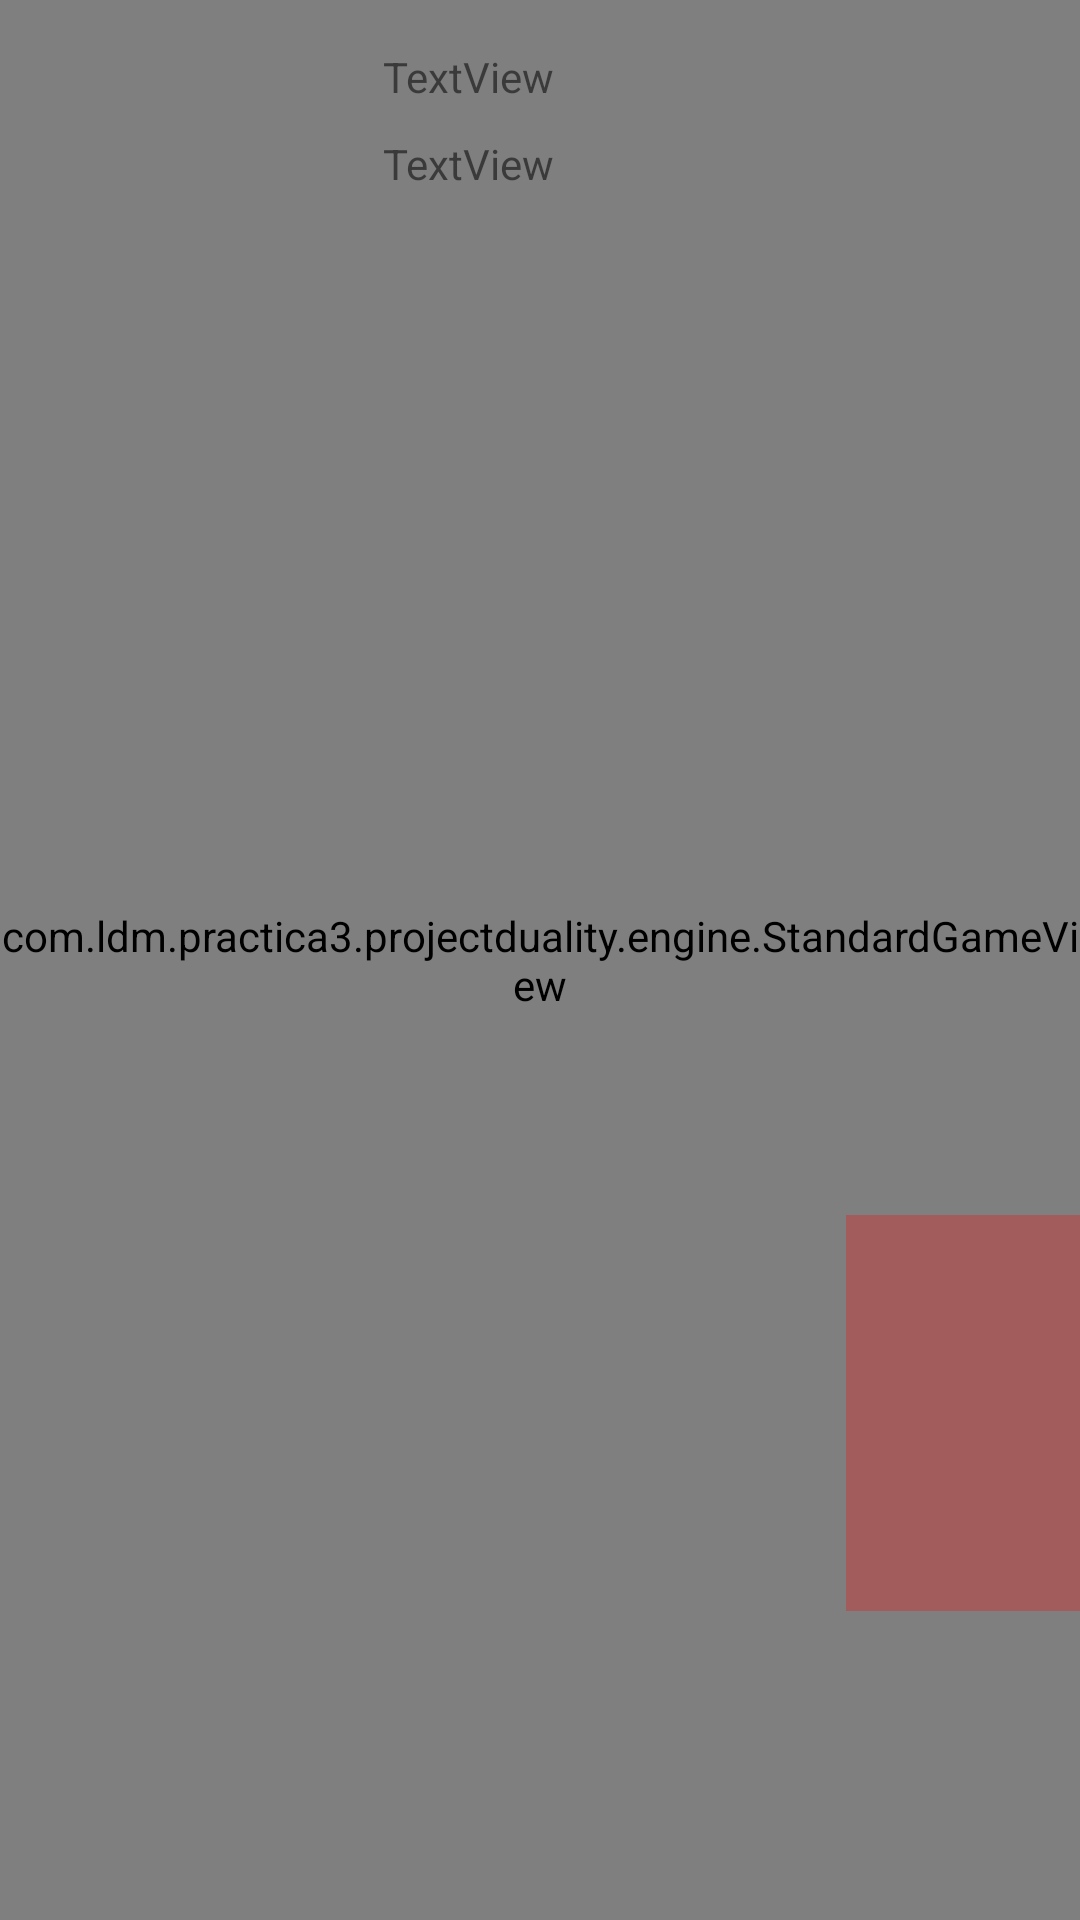

The Android layout XML behind this screen, and the referenced resources:
<!-- AndroidManifest.xml: application theme Theme.ProjectDuality -->
<!-- res/layout/fragment_game.xml -->
<?xml version="1.0" encoding="utf-8"?>
<FrameLayout xmlns:android="http://schemas.android.com/apk/res/android"
    xmlns:app="http://schemas.android.com/apk/res-auto"
    xmlns:tools="http://schemas.android.com/tools"
    android:layout_width="match_parent"
    android:layout_height="match_parent"
    android:background="@color/background"
    android:orientation="vertical"
    tools:context="com.ldm.practica3.projectduality.fragments.GameFragment">

    <com.ldm.practica3.projectduality.engine.StandardGameView
        android:id="@+id/gameView"
        android:layout_width="match_parent"
        android:layout_height="match_parent" />

    <include layout="@layout/view_joystick" />

    <androidx.constraintlayout.widget.ConstraintLayout
        android:layout_width="match_parent"
        android:layout_height="match_parent">

        <ImageButton
            android:id="@+id/btn_play_pause"
            android:layout_width="60dp"
            android:layout_height="50dp"
            android:backgroundTint="#00F41010"
            android:scaleType="fitCenter"
            android:src="@drawable/pause"
            app:layout_constraintEnd_toEndOf="parent"
            app:layout_constraintTop_toTopOf="parent"
            tools:ignore="SpeakableTextPresentCheck" />

        <TextView
            android:id="@+id/points"
            android:layout_width="105dp"
            android:layout_height="29dp"
            android:layout_marginTop="16dp"
            android:text="TextView"
            app:layout_constraintEnd_toEndOf="parent"
            app:layout_constraintStart_toStartOf="parent"
            app:layout_constraintTop_toTopOf="parent" />

        <TextView
            android:id="@+id/lives"
            android:layout_width="105dp"
            android:layout_height="29dp"
            android:text="TextView"
            app:layout_constraintEnd_toEndOf="parent"
            app:layout_constraintStart_toStartOf="parent"
            app:layout_constraintTop_toBottomOf="@+id/points" />
    </androidx.constraintlayout.widget.ConstraintLayout>

</FrameLayout>
<!-- res/layout/view_joystick.xml (included above) -->
<?xml version="1.0" encoding="utf-8"?>
<LinearLayout xmlns:android="http://schemas.android.com/apk/res/android"
    xmlns:app="http://schemas.android.com/apk/res-auto"
    xmlns:tools="http://schemas.android.com/tools"
    android:orientation="horizontal"
    android:layout_width="match_parent"
    android:layout_height="match_parent"
    android:baselineAligned="false">

    <androidx.constraintlayout.widget.ConstraintLayout
        android:layout_width="0dp"
        android:layout_height="match_parent"
        android:layout_weight="1">

        <ImageView
            android:id="@+id/joystick_touch"
            android:layout_width="wrap_content"
            android:layout_height="wrap_content"
            android:clickable="true"
            android:visibility="visible"
            app:layout_constraintBottom_toBottomOf="parent"
            app:layout_constraintEnd_toEndOf="parent"
            app:layout_constraintStart_toEndOf="@+id/joystick_main"
            app:layout_constraintTop_toTopOf="parent"
            tools:ignore="SpeakableTextPresentCheck"
            tools:srcCompat="@tools:sample/avatars"
            tools:visibility="visible" />

        <View
            android:id="@+id/joystick_touch2"
            android:layout_width="78dp"
            android:layout_height="132dp"
            android:layout_weight="1"
            android:background="#46FF0000"
            app:layout_constraintBottom_toBottomOf="parent"
            app:layout_constraintEnd_toEndOf="parent"
            app:layout_constraintHorizontal_bias="1.0"
            app:layout_constraintStart_toEndOf="@+id/joystick_main"
            app:layout_constraintTop_toTopOf="parent"
            app:layout_constraintVertical_bias="0.797" />

        <View
            android:id="@+id/joystick_main"
            android:layout_width="258dp"
            android:layout_height="521dp"
            android:layout_weight="1"
            app:layout_constraintBottom_toBottomOf="parent"
            app:layout_constraintEnd_toEndOf="parent"
            app:layout_constraintHorizontal_bias="0.0"
            app:layout_constraintStart_toStartOf="parent"
            app:layout_constraintTop_toTopOf="parent"
            app:layout_constraintVertical_bias="1.0" />
    </androidx.constraintlayout.widget.ConstraintLayout>

</LinearLayout>
<!-- resources referenced by this layout -->
<resources>
  <color name="background">#292130</color>
  <style name="Theme.ProjectDuality" parent="Theme.MaterialComponents.DayNight.DarkActionBar">
          
          <item name="colorPrimary">@color/transparent100</item>
          <item name="colorPrimaryVariant">@color/transparent80</item>
          <item name="colorOnPrimary">@color/white</item>
          
          <item name="colorSecondary">@color/teal_200</item>
          <item name="colorSecondaryVariant">@color/teal_700</item>
          <item name="colorOnSecondary">@color/black</item>
          
          <item name="android:statusBarColor" tools:targetApi="l">?attr/colorPrimaryVariant</item>
          
      </style>
  <color name="white">#FFFFFFFF</color>
  <color name="teal_200">#FF03DAC5</color>
  <color name="teal_700">#FF018786</color>
  <color name="black">#FF000000</color>
</resources>
